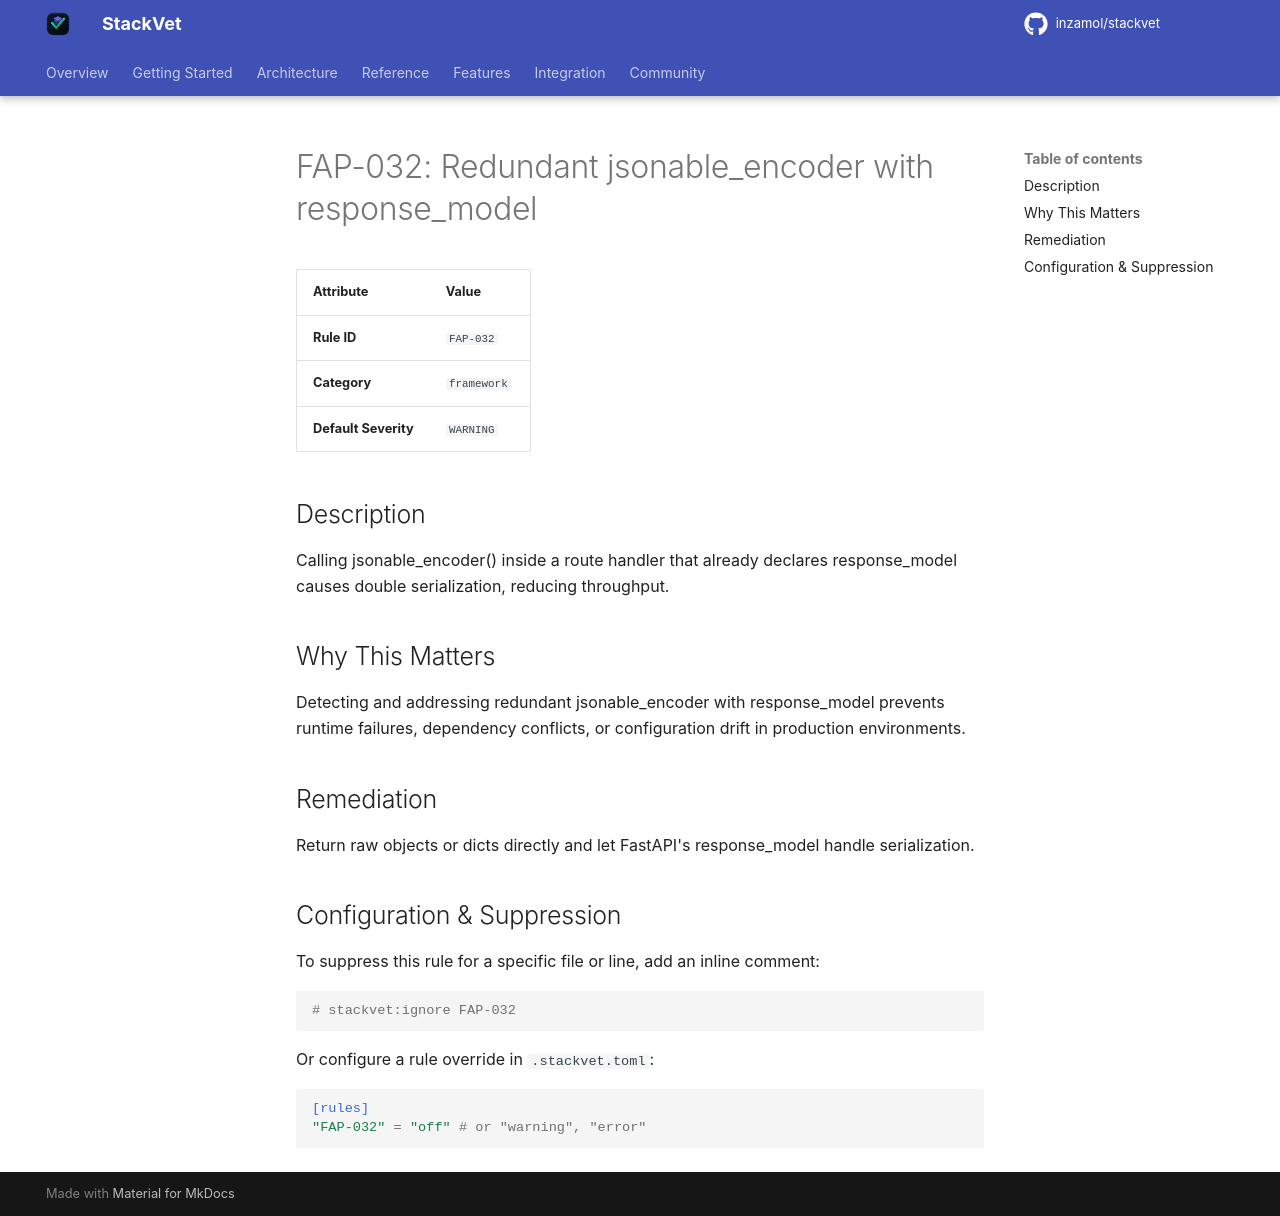

repository: inzamol/stackvet · page: rules/FAP-032/index.html · generator: mkdocs

# FAP-032: Redundant jsonable_encoder with response_model

| Attribute | Value |
|-----------|-------|
| **Rule ID** | `FAP-032` |
| **Category** | `framework` |
| **Default Severity** | `WARNING` |

## Description
Calling jsonable_encoder() inside a route handler that already declares response_model causes double serialization, reducing throughput.

## Why This Matters
Detecting and addressing redundant jsonable_encoder with response_model prevents runtime failures, dependency conflicts, or configuration drift in production environments.

## Remediation
Return raw objects or dicts directly and let FastAPI's response_model handle serialization.

## Configuration & Suppression
To suppress this rule for a specific file or line, add an inline comment:

```python
# stackvet:ignore FAP-032
```

Or configure a rule override in `.stackvet.toml`:

```toml
[rules]
"FAP-032" = "off" # or "warning", "error"
```
